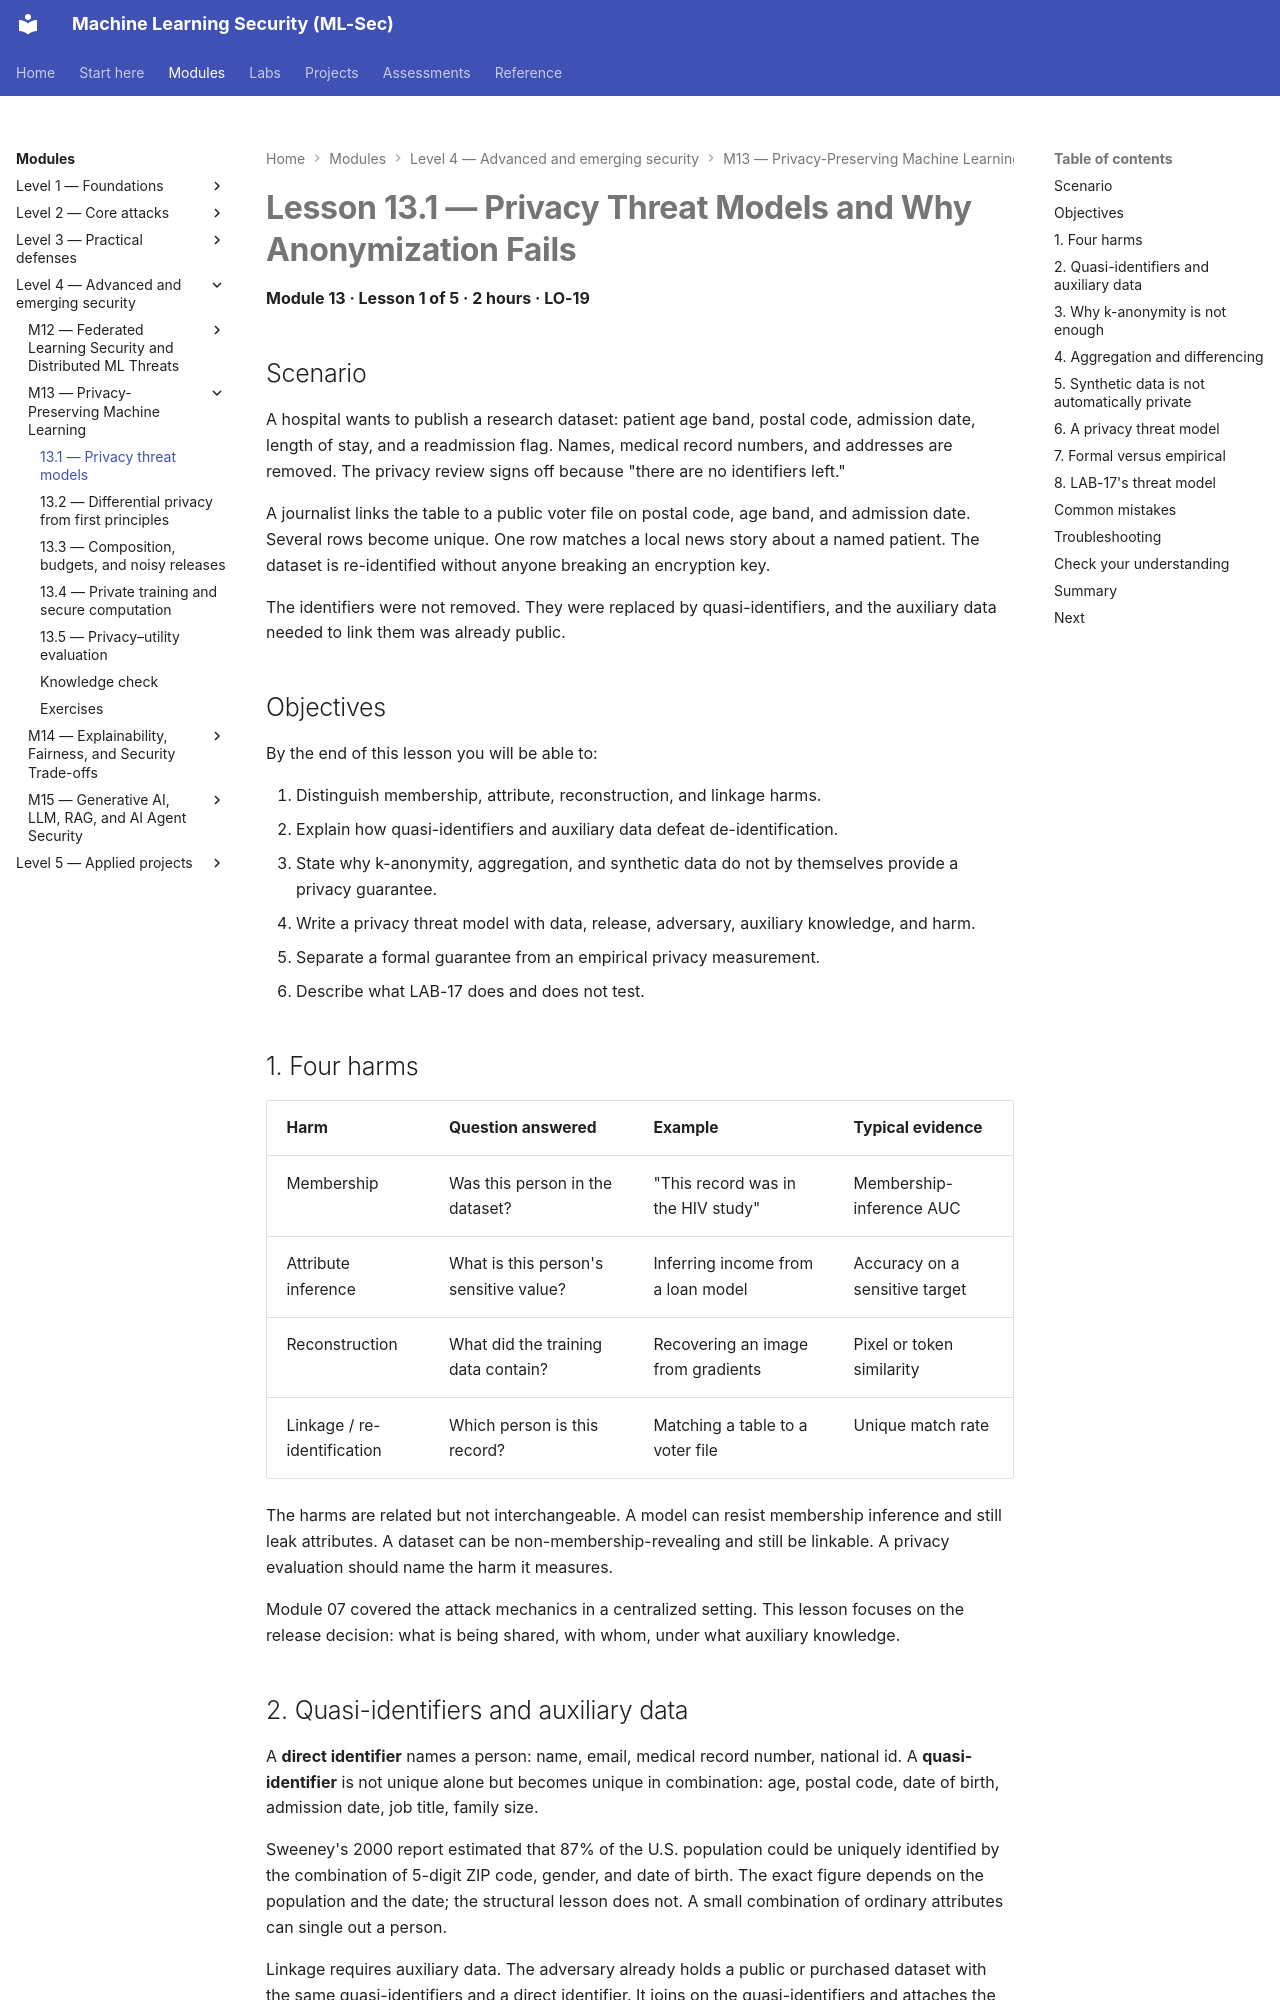

repository: nadeem-majeedch/MLSec · page: modules/m13-privacy-preserving-ml/lesson-1-privacy-threat-models/index.html · generator: mkdocs

# Lesson 13.1 — Privacy Threat Models and Why Anonymization Fails

<a id="m13-l1"></a>

**Module 13 · Lesson 1 of 5 · 2 hours · LO-19**

## Scenario

A hospital wants to publish a research dataset: patient age band, postal code, admission date, length of stay, and a readmission flag. Names, medical record numbers, and addresses are removed. The privacy review signs off because "there are no identifiers left."

A journalist links the table to a public voter file on postal code, age band, and admission date. Several rows become unique. One row matches a local news story about a named patient. The dataset is re-identified without anyone breaking an encryption key.

The identifiers were not removed. They were replaced by quasi-identifiers, and the auxiliary data needed to link them was already public.

## Objectives

By the end of this lesson you will be able to:

1. Distinguish membership, attribute, reconstruction, and linkage harms.
2. Explain how quasi-identifiers and auxiliary data defeat de-identification.
3. State why k-anonymity, aggregation, and synthetic data do not by themselves provide a privacy guarantee.
4. Write a privacy threat model with data, release, adversary, auxiliary knowledge, and harm.
5. Separate a formal guarantee from an empirical privacy measurement.
6. Describe what LAB-17 does and does not test.

## 1. Four harms

| Harm | Question answered | Example | Typical evidence |
|---|---|---|---|
| Membership | Was this person in the dataset? | "This record was in the HIV study" | Membership-inference AUC |
| Attribute inference | What is this person's sensitive value? | Inferring income from a loan model | Accuracy on a sensitive target |
| Reconstruction | What did the training data contain? | Recovering an image from gradients | Pixel or token similarity |
| Linkage / re-identification | Which person is this record? | Matching a table to a voter file | Unique match rate |

The harms are related but not interchangeable. A model can resist membership inference and still leak attributes. A dataset can be non-membership-revealing and still be linkable. A privacy evaluation should name the harm it measures.

Module 07 covered the attack mechanics in a centralized setting. This lesson focuses on the release decision: what is being shared, with whom, under what auxiliary knowledge.
